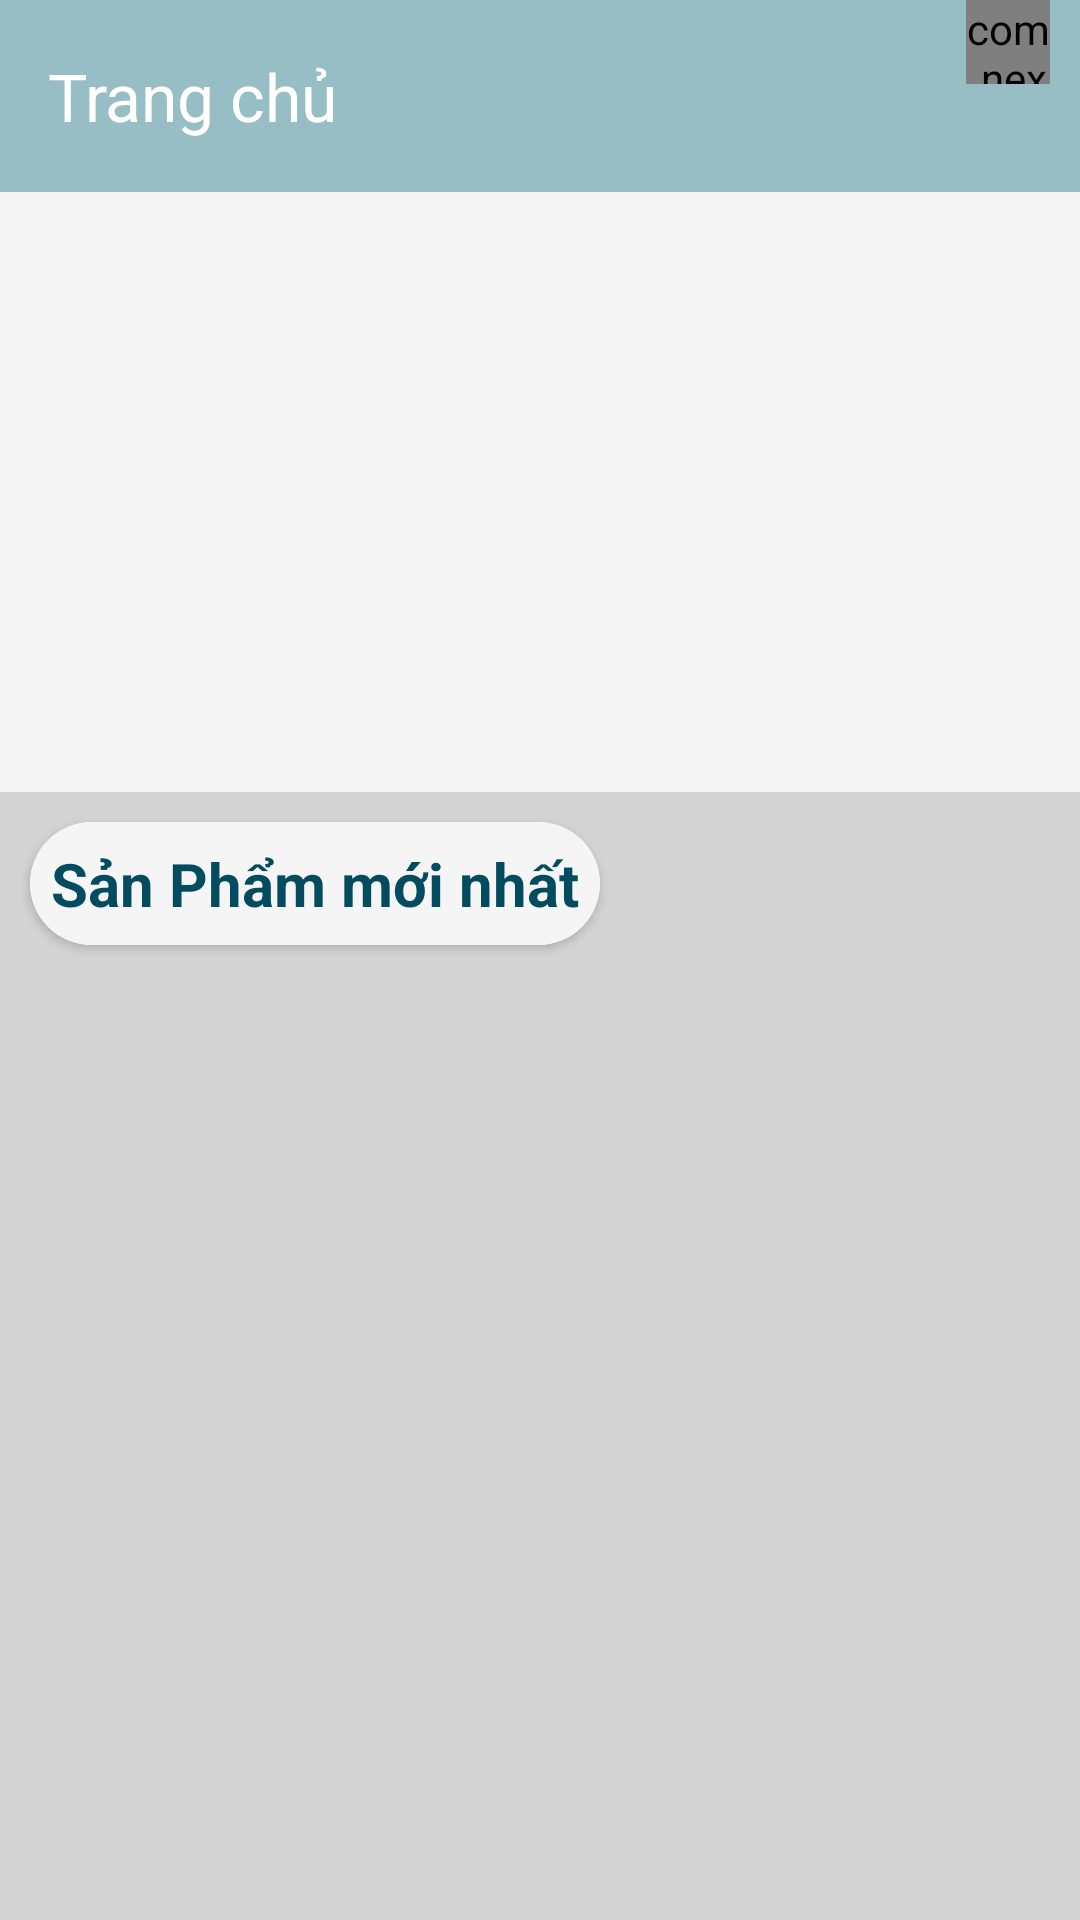

Layout XML and referenced resources for this Android screen:
<!-- AndroidManifest.xml: application theme Theme.Banquanao -->
<!-- res/layout/activity_main.xml -->
<?xml version="1.0" encoding="utf-8"?>
<androidx.constraintlayout.widget.ConstraintLayout xmlns:android="http://schemas.android.com/apk/res/android"
    xmlns:app="http://schemas.android.com/apk/res-auto"
    xmlns:tools="http://schemas.android.com/tools"
    android:layout_width="match_parent"
    android:layout_height="match_parent"
    tools:context=".MainActivity">

    <androidx.drawerlayout.widget.DrawerLayout
        android:id="@+id/drawerLayout"
        android:layout_width="match_parent"
        android:layout_height="match_parent">
        <LinearLayout
            android:layout_width="match_parent"
            android:layout_height="match_parent"
            android:orientation="vertical"
            android:background="#F5F5F5">
            <androidx.appcompat.widget.Toolbar
                android:id="@+id/toobalmanhinhchinh"
                app:title="Trang chủ"
                app:titleTextColor="@color/white"
                android:background="#97BEC5"
                android:layout_width="match_parent"
                android:layout_height="?attr/actionBarSize">
                <FrameLayout
                    android:id="@+id/framegiohang"
                    android:layout_marginRight="10dp"
                    android:layout_gravity="right"
                    android:layout_width="55dp"
                    android:layout_height="?attr/actionBarSize">
                    <com.nex3z.notificationbadge.NotificationBadge
                        android:id="@+id/menu_sl"
                        android:layout_gravity="top|right"
                        android:layout_width="28dp"
                        android:layout_height="28dp"/>
                    <ImageView
                        android:layout_marginTop="15dp"
                        android:layout_width="40dp"
                        android:layout_height="40dp"
                        android:src="@drawable/baseline_shopping_cart_24"/>
                </FrameLayout>
            </androidx.appcompat.widget.Toolbar>
            <ViewFlipper
                android:id="@+id/viewlipper"
                android:layout_width="match_parent"
                android:layout_height="200dp"></ViewFlipper>

            <LinearLayout
                android:layout_width="match_parent"
                android:layout_height="match_parent"
                android:orientation="vertical"
                android:background="#D3D3D3">
                <androidx.cardview.widget.CardView
                    android:layout_width="wrap_content"
                    android:layout_height="wrap_content"
                    android:layout_marginLeft="10dp"
                    android:layout_marginTop="10dp"
                    android:background="#F5F5F5"
                    app:cardCornerRadius="50dp"
                    android:elevation="100dp"

                    >
                    <TextView
                        android:layout_width="wrap_content"
                        android:layout_height="wrap_content"
                        android:text="Sản Phẩm mới nhất"
                        android:textStyle="bold"
                        android:textSize="20sp"
                        android:background="#F5F5F5"
                        android:padding="7dp"
                        android:textColor="#034C5F"
                        ></TextView>

                </androidx.cardview.widget.CardView>

                <androidx.recyclerview.widget.RecyclerView
                    android:layout_width="match_parent"
                    android:layout_height="match_parent"
                    android:layout_marginLeft="10dp"
                    android:layout_marginTop="10dp"
                    android:id="@+id/recyclerview">

                </androidx.recyclerview.widget.RecyclerView>
            </LinearLayout>
        </LinearLayout>
        <com.google.android.material.navigation.NavigationView
            android:layout_width="match_parent"
            android:layout_height="match_parent"
            android:layout_gravity="start"
            android:background="#FDF5E6"
            android:id="@+id/navigationview">
            <ListView
                android:layout_marginTop="10dp"
                android:id="@+id/listviewmanhinhchinh"
                android:layout_width="wrap_content"
                android:layout_height="wrap_content"></ListView>

        </com.google.android.material.navigation.NavigationView>
    </androidx.drawerlayout.widget.DrawerLayout>


</androidx.constraintlayout.widget.ConstraintLayout>
<!-- resources referenced by this layout -->
<resources>
  <style name="Theme.Banquanao" parent="Base.Theme.Banquanao" />
  <style name="Base.Theme.Banquanao" parent="Theme.Material3.DayNight.NoActionBar">
          
          
      </style>
  <!-- not gathered from this repository: default colours our renderer supplied (Android Studio template values) -->
  <color name="white">#FFFFFFFF</color>
</resources>
